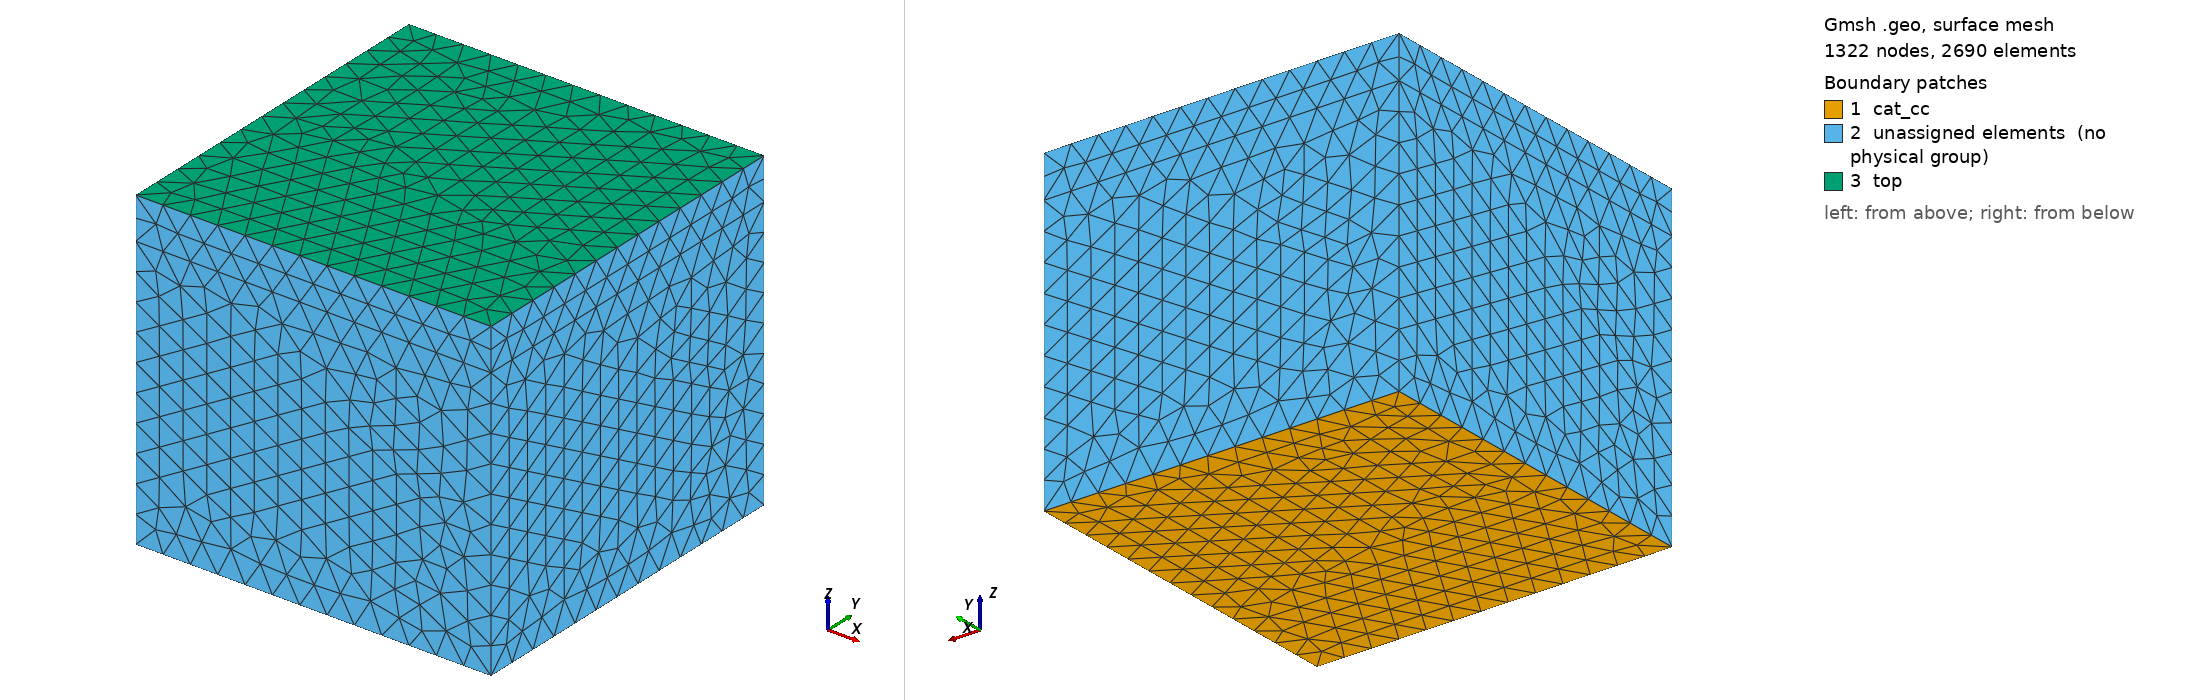

Gmsh geometry script, surface-meshed: 1322 nodes, 2690 surface elements. Boundary patches (legend numbers): 1 cat_cc, 2 unassigned elements (no physical group), 3 top. Left view from above one corner, right view from below the opposite corner. Legend entries are the model's physical surfaces; 'unassigned elements' are surfaces in no physical group. The drawing asked Gmsh for element sizes between 1% and 20% of the model's largest extent; the script's own settings can give other sizes.

=== conventional.geo (drawn) ===
// Conventional cell (no 3D current collector) matching NEW mesh dimensions
// Domain: 256.401 x 256.401 x 228 µm
// Cathode: z = 0 to 197.757 µm
// Separator: z = 197.757 to 228 µm
// cat_cc: flat plane at z = 0 (bottom face)
// top: flat plane at z = 228 (top face)

// Mesh size — adjust for desired refinement
lc = 20.0;  // characteristic element size in µm

// Dimensions
Lx = 256.401;
Ly = 256.401;
Lz_cathode = 197.757;   // cathode thickness (matches new mesh separator start)
Lz_total = 228;         // total cell thickness

// --- Bottom face (z=0, will be cat_cc) ---
Point(1) = {0, 0, 0, lc};
Point(2) = {Lx, 0, 0, lc};
Point(3) = {Lx, Ly, 0, lc};
Point(4) = {0, Ly, 0, lc};

Line(1) = {1, 2};
Line(2) = {2, 3};
Line(3) = {3, 4};
Line(4) = {4, 1};

Curve Loop(1) = {1, 2, 3, 4};
Plane Surface(1) = {1};

// --- Cathode volume: extrude bottom face to z = Lz_cathode ---
cathode_extrude[] = Extrude {0, 0, Lz_cathode} { Surface{1}; };
// cathode_extrude[0] = top surface (cathode/separator interface)
// cathode_extrude[1] = volume

// --- Separator volume: extrude interface to z = Lz_total ---
separator_extrude[] = Extrude {0, 0, Lz_total - Lz_cathode} { Surface{cathode_extrude[0]}; };
// separator_extrude[0] = top surface (top boundary)
// separator_extrude[1] = volume

// --- Physical groups ---
// Volumes
Physical Volume("cathode") = {cathode_extrude[1]};
Physical Volume("block_0") = {separator_extrude[1]};

// Boundaries
Physical Surface("cat_cc") = {1};                        // bottom face, z=0
Physical Surface("top") = {separator_extrude[0]};        // top face, z=228

// Generate 3D mesh with tetrahedra
Mesh.Algorithm3D = 1;  // Delaunay
Mesh 3;
